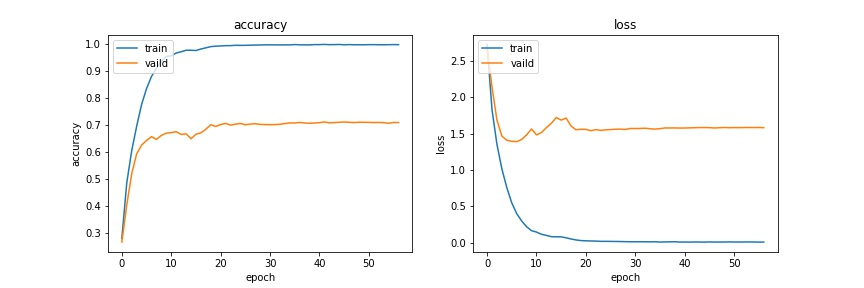

The data file committed next to this chart (first rows):
loss, categorical_accuracy, val_loss, val_categorical_accuracy, lr
2.726, 0.2814, 2.672, 0.268, 0.0005
1.829, 0.4874, 2.138, 0.4055, 0.0005
1.352, 0.6062, 1.684, 0.5211, 0.0005
1.014, 0.6962, 1.466, 0.5945, 0.0005
0.757, 0.7768, 1.408, 0.6266, 0.0005
0.5477, 0.8354, 1.395, 0.6438, 0.0005
0.4006, 0.8803, 1.39, 0.6578, 0.0005
0.2995, 0.9106, 1.419, 0.6477, 0.0005
0.2199, 0.9361, 1.483, 0.6625, 0.0005
0.1659, 0.9543, 1.564, 0.6707, 0.0005
0.1473, 0.9564, 1.483, 0.6727, 0.0005
0.1164, 0.9669, 1.515, 0.6762, 0.0005
0.1014, 0.9715, 1.583, 0.666, 0.0005
0.08355, 0.9772, 1.641, 0.6684, 0.0005
0.08185, 0.9772, 1.722, 0.65, 0.0005
0.08094, 0.9762, 1.686, 0.6668, 0.0005
0.06792, 0.9817, 1.714, 0.6719, 0.0005
0.05178, 0.986, 1.604, 0.6852, 0.0001581
0.03873, 0.9905, 1.554, 0.702, 0.0001581
0.02996, 0.9923, 1.561, 0.6953, 0.0001581
0.02665, 0.993, 1.559, 0.7027, 0.0001581
0.02467, 0.9942, 1.54, 0.7066, 0.0001581
0.02301, 0.9943, 1.555, 0.7004, 0.0001581
0.01942, 0.9955, 1.544, 0.7039, 0.0001581
0.01937, 0.9952, 1.553, 0.7066, 0.0001581
0.01881, 0.9954, 1.556, 0.7016, 0.0001581
0.01773, 0.9959, 1.561, 0.7043, 0.0001581
0.01699, 0.9963, 1.562, 0.7055, 5.0000002e-05
0.0151, 0.9966, 1.558, 0.7031, 5.0000002e-05
0.0136, 0.9971, 1.571, 0.7023, 5.0000002e-05
0.01392, 0.9971, 1.57, 0.702, 5.0000002e-05
0.01416, 0.9971, 1.571, 0.7023, 5.0000002e-05
0.01342, 0.9969, 1.574, 0.7035, 5.0000002e-05
0.01273, 0.9971, 1.567, 0.7063, 5.0000002e-05
0.01381, 0.997, 1.562, 0.7086, 5.0000002e-05
0.009825, 0.9982, 1.568, 0.7082, 5.0000002e-05
0.01183, 0.9971, 1.578, 0.7102, 5.0000002e-05
0.01277, 0.9971, 1.578, 0.7082, 1.5811389e-05
0.01441, 0.997, 1.578, 0.7074, 1.5811389e-05
0.009828, 0.9981, 1.577, 0.7082, 1.5811389e-05
0.009985, 0.9981, 1.577, 0.7094, 1.5811389e-05
0.009135, 0.9986, 1.58, 0.7121, 1.5811389e-05
0.01051, 0.9978, 1.581, 0.7086, 1.5811389e-05
0.01024, 0.998, 1.583, 0.7098, 1.5811389e-05
0.008844, 0.9986, 1.583, 0.7109, 1.5811389e-05
0.01124, 0.9973, 1.582, 0.7117, 1.5811389e-05
0.009684, 0.9982, 1.578, 0.7109, 1.5811389e-05
0.0102, 0.9974, 1.581, 0.7098, 5.0000003e-06
0.009947, 0.9975, 1.584, 0.7109, 5.0000003e-06
0.01153, 0.9973, 1.582, 0.7109, 5.0000003e-06
0.0105, 0.9979, 1.583, 0.7105, 5.0000003e-06
0.009964, 0.9979, 1.582, 0.7098, 5.0000003e-06
0.01103, 0.9975, 1.584, 0.7102, 5.0000003e-06
0.01084, 0.9974, 1.584, 0.7094, 5.0000003e-06
0.01066, 0.9977, 1.583, 0.7074, 5.0000003e-06
0.009574, 0.9982, 1.584, 0.7102, 5.0000003e-06
0.009399, 0.9978, 1.582, 0.7098, 5.0000003e-06
